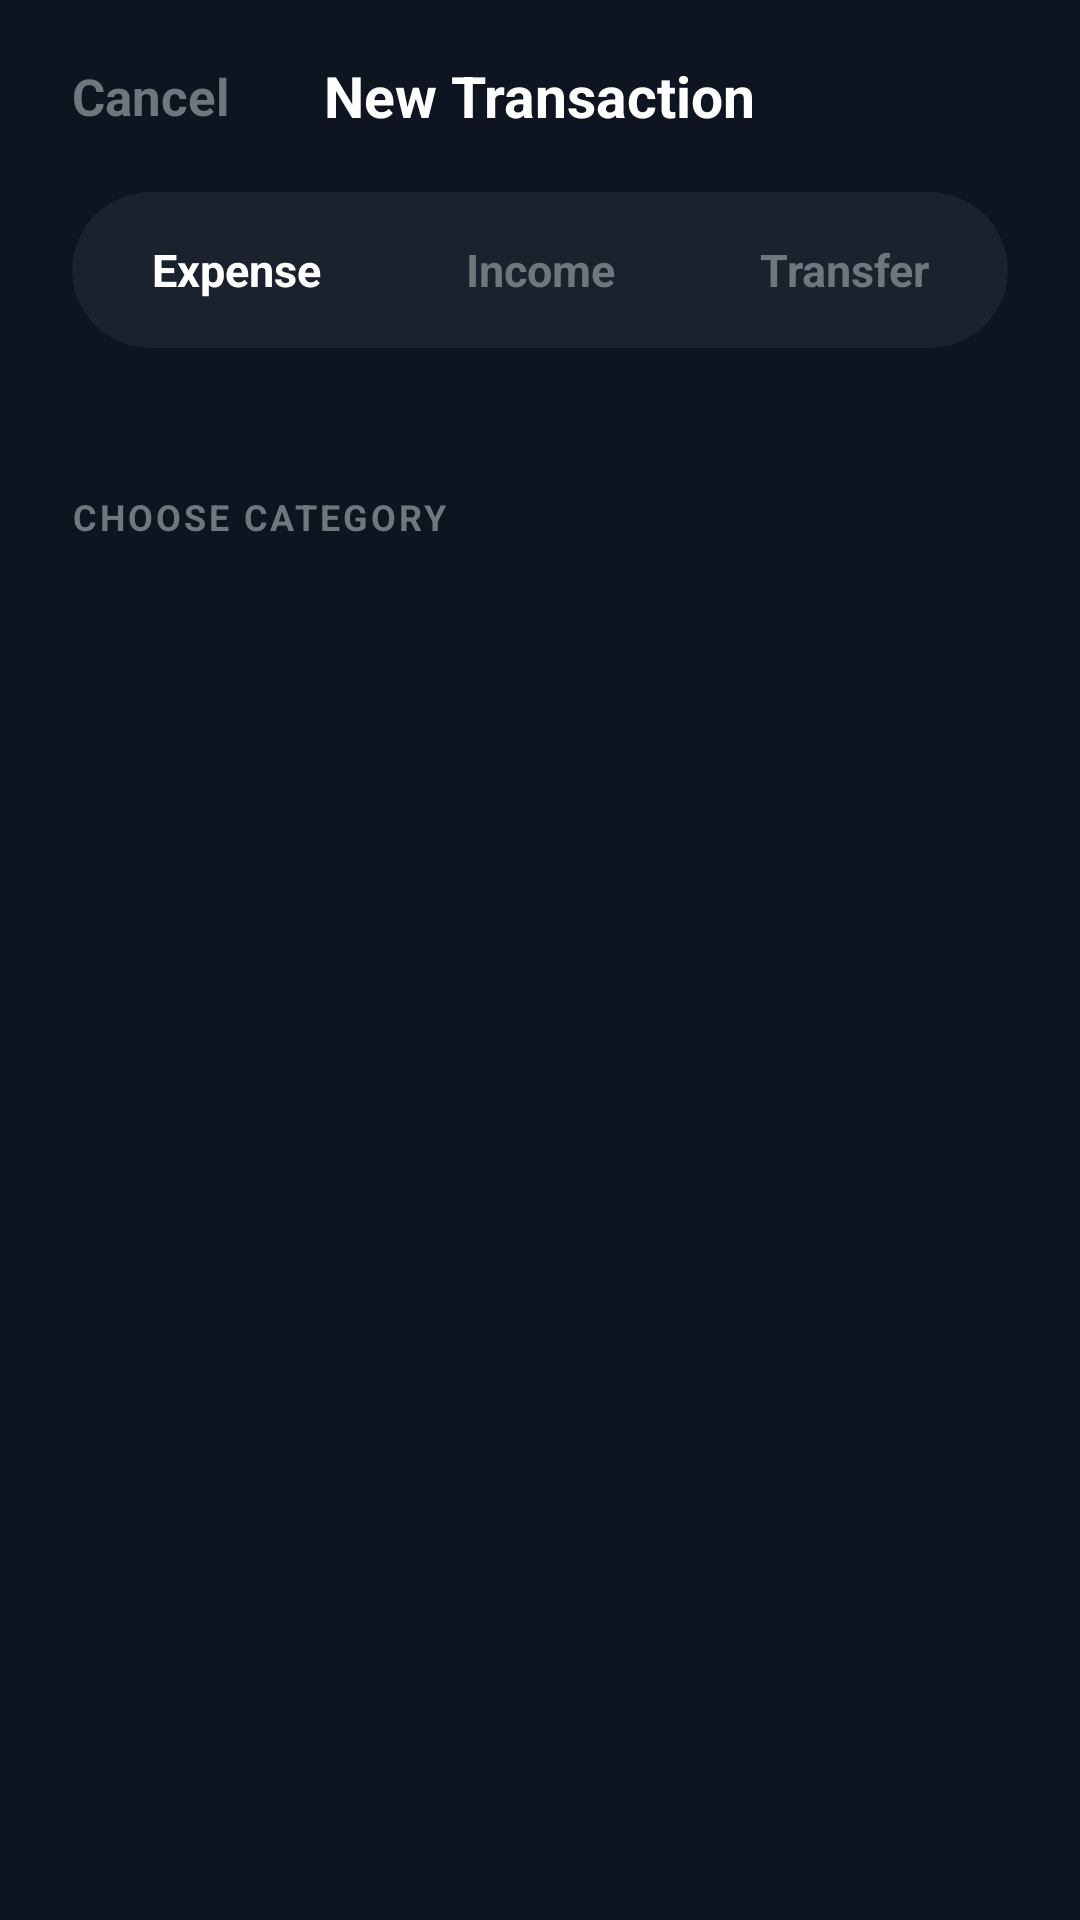

The Android layout XML behind this screen, and the referenced resources:
<!-- AndroidManifest.xml: application theme Theme.Pavan_digi_wallet -->
<!-- res/layout/activity_add_transaction.xml -->
<?xml version="1.0" encoding="utf-8"?>
<LinearLayout xmlns:android="http://schemas.android.com/apk/res/android"
    xmlns:app="http://schemas.android.com/apk/res-auto"
    android:layout_width="match_parent"
    android:layout_height="match_parent"
    android:background="#0F1520"
    android:orientation="vertical">

    
    <LinearLayout
        android:layout_width="match_parent"
        android:layout_height="wrap_content"
        android:background="#0F1520"
        android:orientation="vertical"
        android:paddingBottom="20dp">

        <RelativeLayout
            android:layout_width="match_parent"
            android:layout_height="64dp"
            android:paddingHorizontal="16dp">

            <TextView
                android:id="@+id/btn_cancel"
                android:layout_width="wrap_content"
                android:layout_height="wrap_content"
                android:layout_alignParentStart="true"
                android:layout_centerVertical="true"
                android:padding="8dp"
                android:text="Cancel"
                android:textColor="#6F767E"
                android:textSize="17sp"
                android:textStyle="bold" />

            <TextView
                android:layout_width="wrap_content"
                android:layout_height="wrap_content"
                android:layout_centerInParent="true"
                android:text="New Transaction"
                android:textColor="#FFFFFF"
                android:textSize="19sp"
                android:textStyle="bold" />
        </RelativeLayout>

        
        <androidx.cardview.widget.CardView
            android:layout_width="match_parent"
            android:layout_height="52dp"
            android:layout_marginHorizontal="24dp"
            app:cardBackgroundColor="#1A222E"
            app:cardCornerRadius="26dp"
            app:cardElevation="0dp">

            <LinearLayout
                android:layout_width="match_parent"
                android:layout_height="match_parent"
                android:orientation="horizontal"
                android:padding="4dp">

                <TextView
                    android:id="@+id/tab_expense"
                    android:layout_width="0dp"
                    android:layout_height="match_parent"
                    android:layout_weight="1"
                    android:background="@drawable/bg_tab_pill"
                    android:backgroundTint="#3498DB"
                    android:gravity="center"
                    android:text="Expense"
                    android:textColor="#FFFFFF"
                    android:textSize="15sp"
                    android:textStyle="bold" />

                <TextView
                    android:id="@+id/tab_income"
                    android:layout_width="0dp"
                    android:layout_height="match_parent"
                    android:layout_weight="1"
                    android:gravity="center"
                    android:text="Income"
                    android:textColor="#6F767E"
                    android:textSize="15sp"
                    android:textStyle="bold" />

                <TextView
                    android:id="@+id/tab_transfer"
                    android:layout_width="0dp"
                    android:layout_height="match_parent"
                    android:layout_weight="1"
                    android:gravity="center"
                    android:text="Transfer"
                    android:textColor="#6F767E"
                    android:textSize="15sp"
                    android:textStyle="bold" />
            </LinearLayout>
        </androidx.cardview.widget.CardView>
    </LinearLayout>

    
    <androidx.core.widget.NestedScrollView
        android:layout_width="match_parent"
        android:layout_height="match_parent">

        <LinearLayout
            android:layout_width="match_parent"
            android:layout_height="wrap_content"
            android:orientation="vertical"
            android:paddingHorizontal="24dp"
            android:paddingTop="28dp">

            <TextView
                android:layout_width="wrap_content"
                android:layout_height="wrap_content"
                android:layout_marginBottom="24dp"
                android:letterSpacing="0.08"
                android:text="CHOOSE CATEGORY"
                android:textColor="#6F767E"
                android:textSize="12sp"
                android:textStyle="bold" />

            <androidx.recyclerview.widget.RecyclerView
                android:id="@+id/rv_categories"
                android:layout_width="match_parent"
                android:layout_height="wrap_content"
                android:clipToPadding="false"
                android:paddingBottom="40dp" />

        </LinearLayout>
    </androidx.core.widget.NestedScrollView>

</LinearLayout>
<!-- resources referenced by this layout -->
<resources>
  <style name="Theme.Pavan_digi_wallet" parent="Base.Theme.Pavan_digi_wallet" />
  <style name="Base.Theme.Pavan_digi_wallet" parent="Theme.Material3.DayNight.NoActionBar">
          
          
      </style>
</resources>
